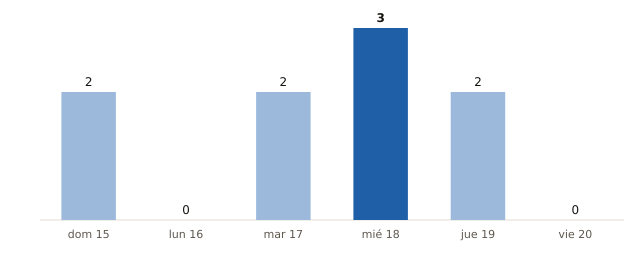

The file beside this chart, header and first rows:
fecha, municipios_prob_90_o_mas
2026-11-15, 2
2026-11-16, 0
2026-11-17, 2
2026-11-18, 3
2026-11-19, 2
2026-11-20, 0
